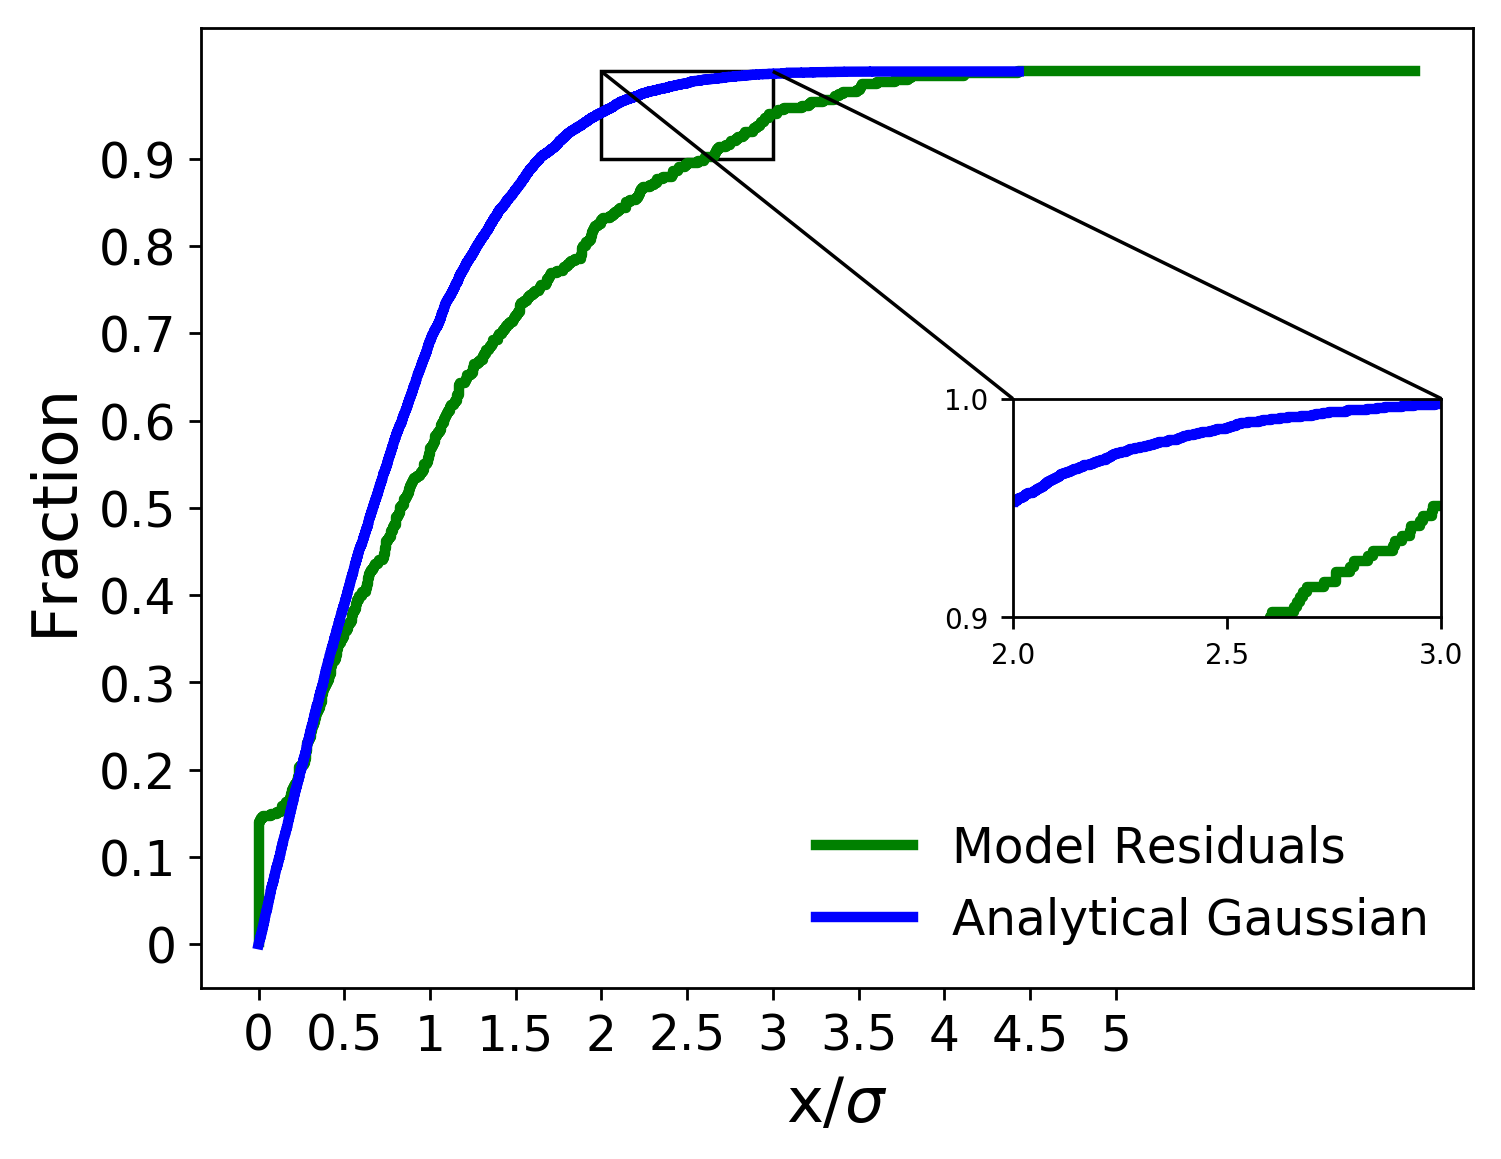

Source data for this figure (header and first rows):
x analytical, analytical gaussian, x residuals, model residuals
0.0001925, 0.0001, 0.0, 0.002331
0.0002898, 0.0002, 0.0, 0.004662
0.0004245, 0.0003, 0.0, 0.006993
0.0006096, 0.0004, 0.0, 0.009324
0.0008496, 0.0005, 0.0, 0.01166
0.0009983, 0.0006, 0.0, 0.01399
0.001006, 0.0007, 0.0, 0.01632
0.001494, 0.0008, 0.0, 0.01865
0.002011, 0.0009, 0.0, 0.02098
0.002262, 0.001, 0.0, 0.02331
0.002357, 0.0011, 0.0, 0.02564
0.002413, 0.0012, 0.0, 0.02797
0.002562, 0.0013, 0.0, 0.0303
0.002809, 0.0014, 0.0, 0.03263
0.002993, 0.0015, 0.0, 0.03497
0.003152, 0.0016, 0.0, 0.0373
0.003291, 0.0017, 0.0, 0.03963
0.003338, 0.0018, 0.0, 0.04196
0.003539, 0.0019, 0.0, 0.04429
0.003666, 0.002, 0.0, 0.04662
0.003707, 0.0021, 0.0, 0.04895
0.003817, 0.0022, 0.0, 0.05128
0.003966, 0.0023, 0.0, 0.05361
0.00407, 0.0024, 0.0, 0.05594
0.00417, 0.0025, 0.0, 0.05828
0.004193, 0.0026, 0.0, 0.06061
0.004278, 0.0027, 5.5337689651291e-310, 0.06294
0.004545, 0.0028, 3.860747190914292e-257, 0.06527
0.004605, 0.0029, 5.519736449377774e-256, 0.0676
0.00463, 0.003, 1.865431274854322e-254, 0.06993
0.004645, 0.0031, 7.395020798808226e-252, 0.07226
0.004758, 0.0032, 3.0697339141463763e-251, 0.07459
0.004776, 0.0033, 2.483502351278707e-244, 0.07692
0.004851, 0.0034, 5.132206606815863e-243, 0.07925
0.004922, 0.0035, 6.952197655572517e-243, 0.08159
0.004957, 0.0036, 6.251314563869198e-241, 0.08392
0.005187, 0.0037, 1.0523413507866783e-240, 0.08625
0.005399, 0.0038, 2.0802772248499317e-238, 0.08858
0.005433, 0.0039, 5.044938622279203e-201, 0.09091
0.005563, 0.004, 3.539527217858686e-114, 0.09324
0.005785, 0.0041, 9.188347620151881e-102, 0.09557
0.005796, 0.0042, 1.5793053559987508e-87, 0.0979
0.005874, 0.0043, 5.75756017858391e-75, 0.1002
0.005969, 0.0044, 1.8919635663118178e-55, 0.1026
0.006075, 0.0045, 1.0621197832536854e-50, 0.1049
0.006091, 0.0046, 3.1767059600952763e-49, 0.1072
0.006298, 0.0047, 6.384279174063449e-40, 0.1096
0.006388, 0.0048, 2.150845489121791e-33, 0.1119
0.006479, 0.0049, 2.5000535842062173e-33, 0.1142
0.006635, 0.005, 3.860640944654272e-29, 0.1166
0.006732, 0.0051, 3.5300791825492335e-19, 0.1189
0.006733, 0.0052, 9.646192987745482e-19, 0.1212
0.006799, 0.0053, 9.277407495261562e-13, 0.1235
0.006852, 0.0054, 3.9263370584795634e-11, 0.1259
0.007237, 0.0055, 5.6322224348136303e-08, 0.1282
0.007334, 0.0056, 2.094555903318841e-06, 0.1305
0.007711, 0.0057, 0.002162, 0.1329
0.007731, 0.0058, 0.00374, 0.1352
0.007825, 0.0059, 0.004684, 0.1375
0.007927, 0.006, 0.01052, 0.1399
... 9,940 more rows
